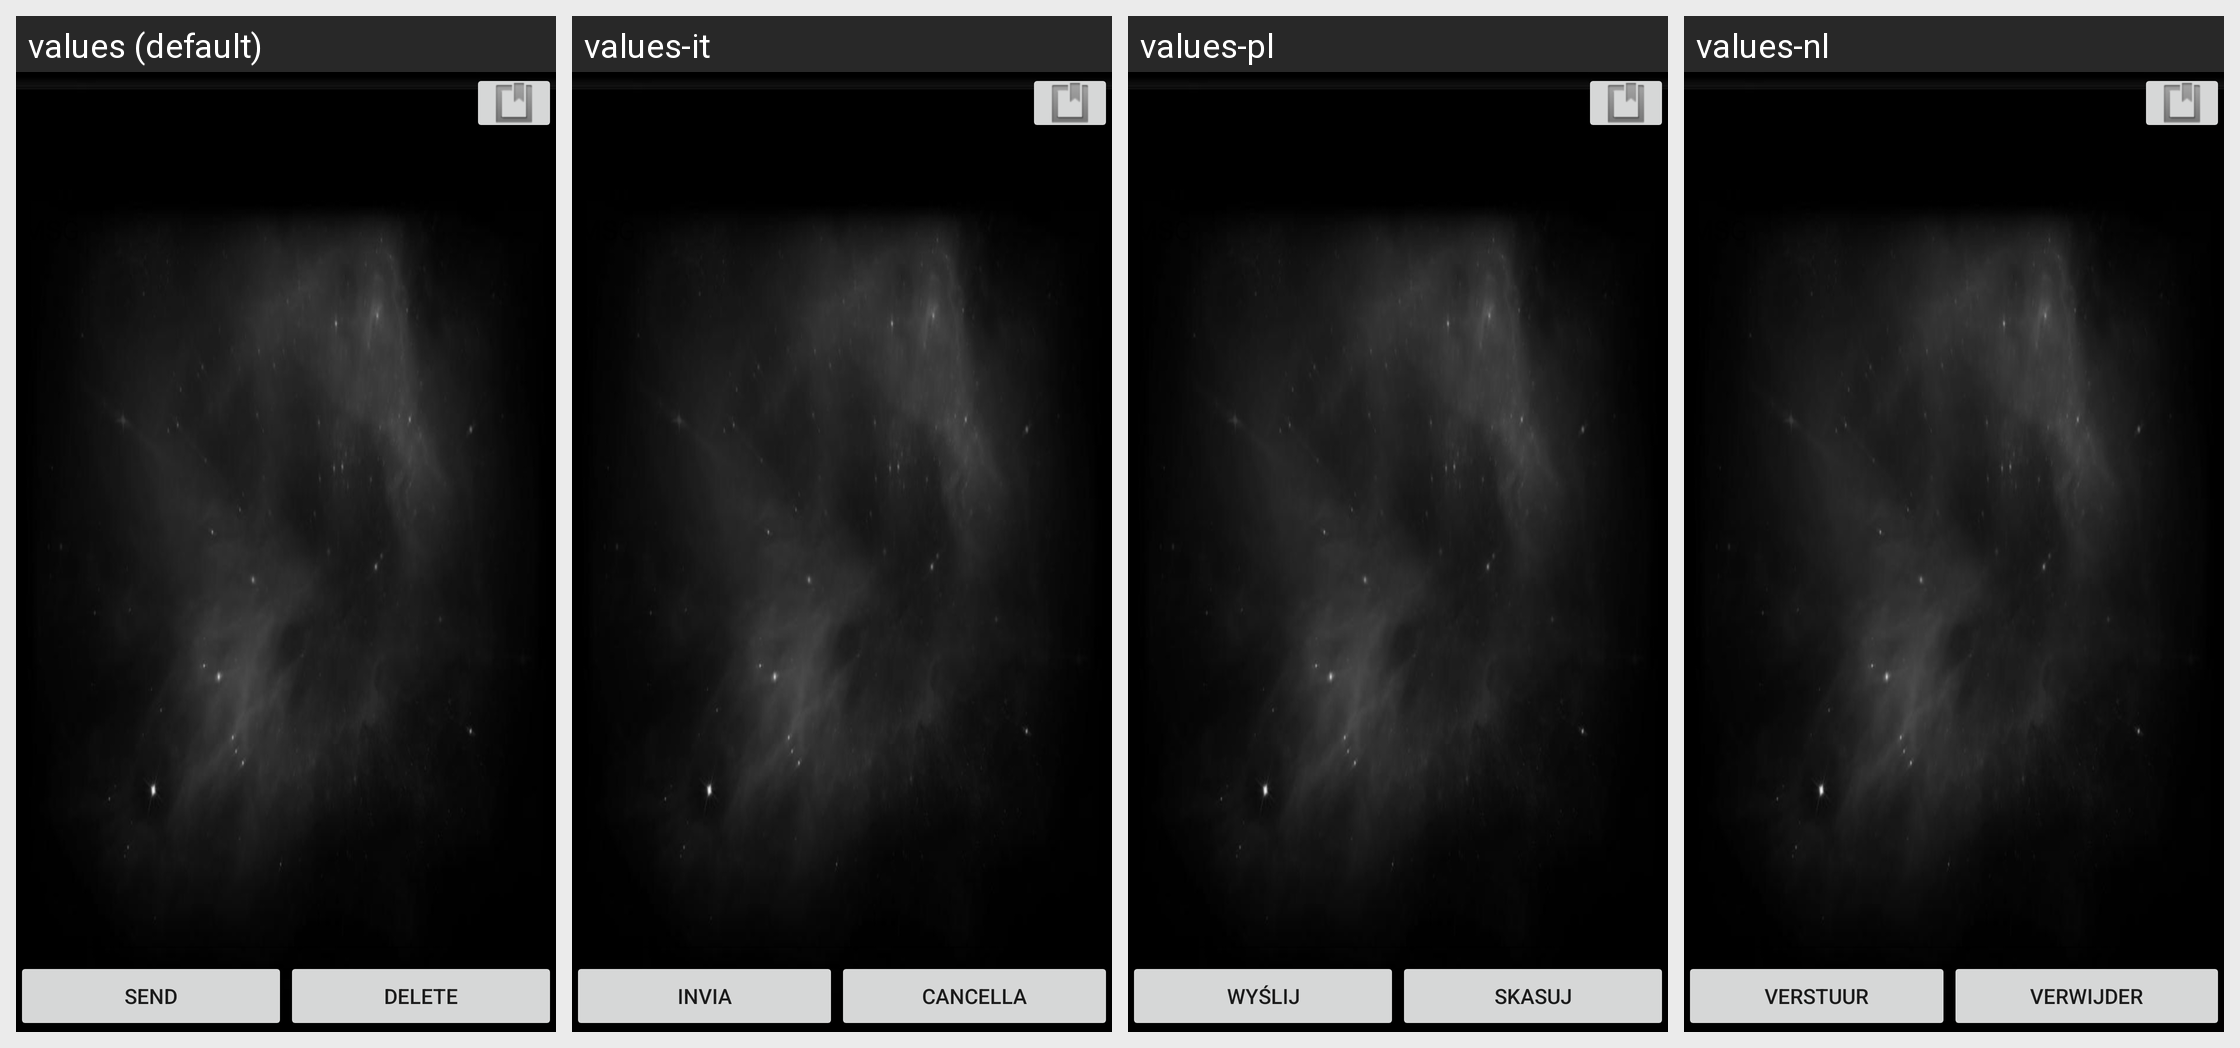

Here is an Android app screen in its default locale and in the app's own translations. Write out the translated-string differences for the strings that appear on this screen.
Android screen res/layout/activity_message_compose.xml rendered under 4 locales, left to right: values (default), values-it, values-pl, values-nl. Device: Nexus 5 (rendered at 1080×1920; each locale shown at half size, 540×960, under a caption strip naming it); theme Theme.MaterialComponents.DayNight.NoActionBar.
Other locales in the repository, not shown: values-de.
Strings drawn on this screen, with the default value and each locale's value (text and hints the layout hard-codes, and strings that could not be matched under every locale, appear in the picture but are not listed):

message_send
  values: Send
  values-it: Invia
  values-pl: Wyślij
  values-nl: Verstuur

message_delete
  values: Delete
  values-it: Cancella
  values-pl: Skasuj
  values-nl: Verwijder
